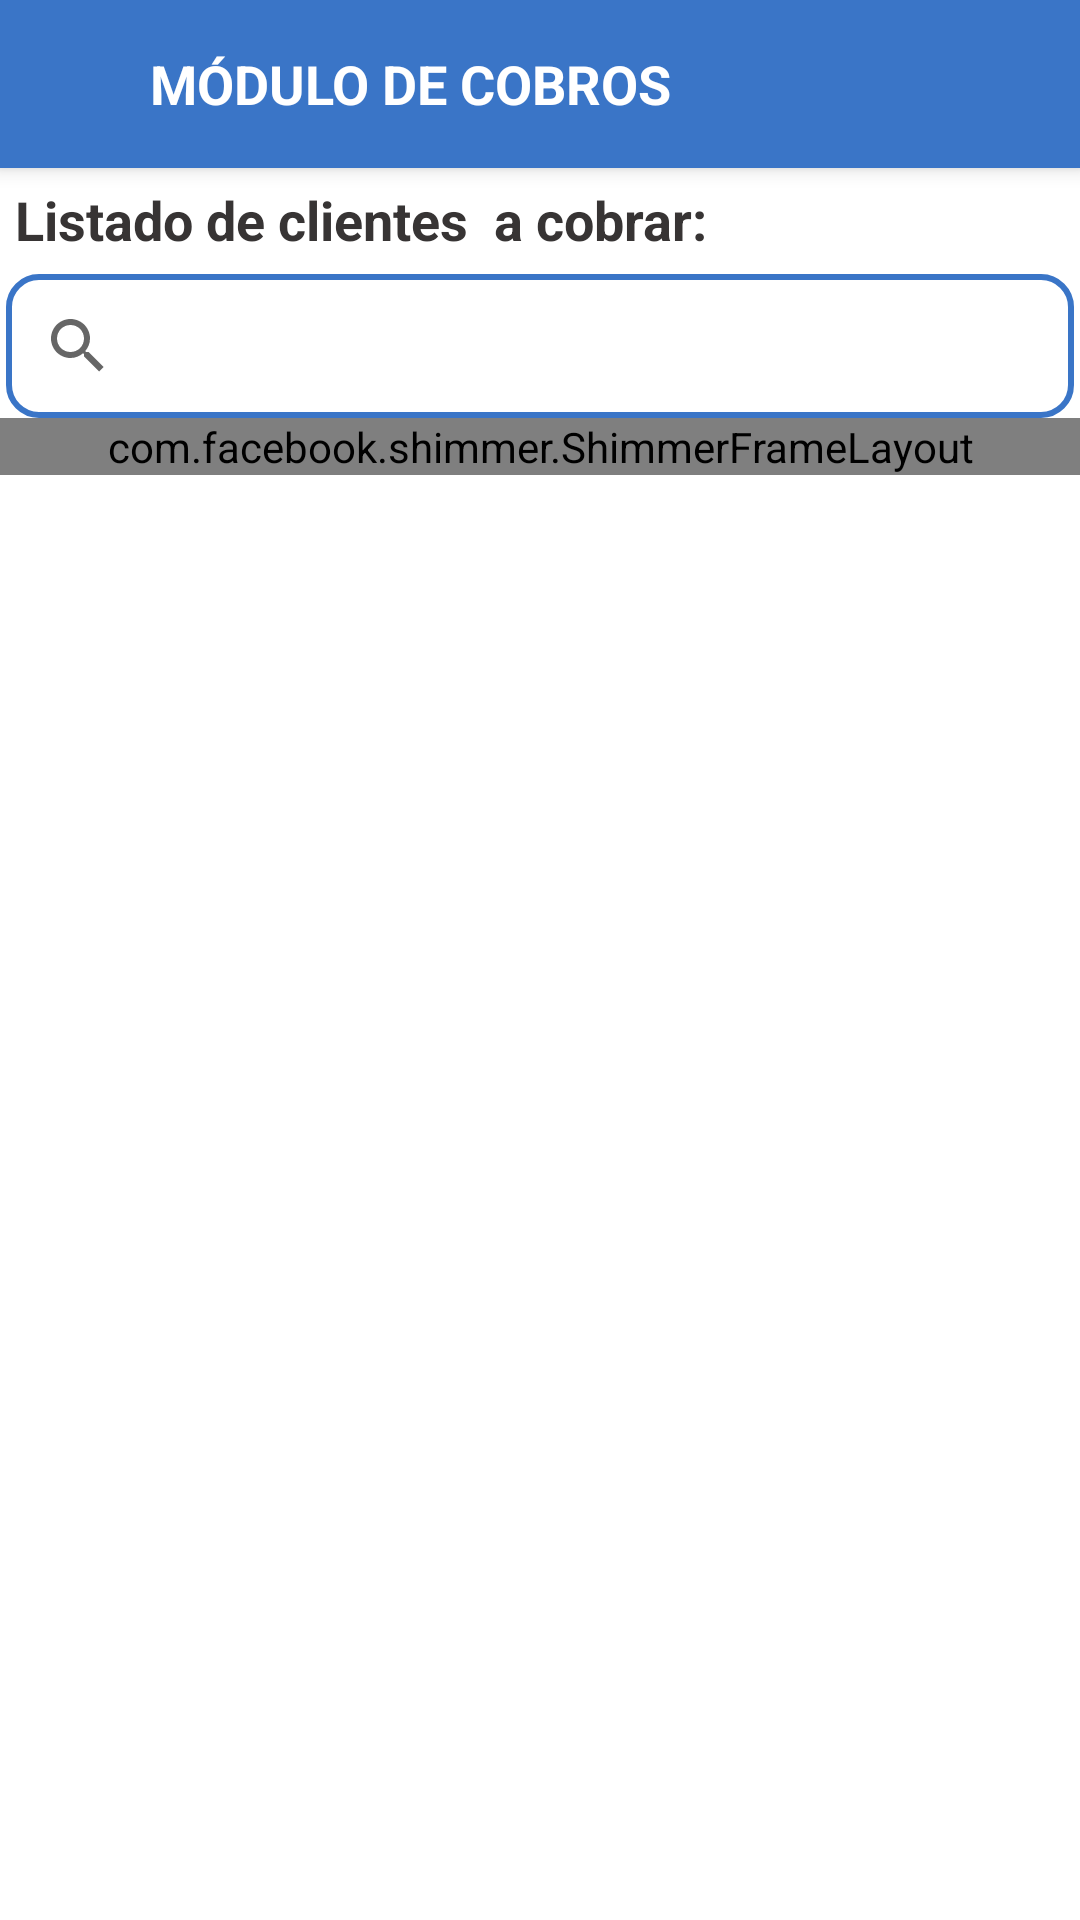

Layout XML and referenced resources for this Android screen:
<!-- AndroidManifest.xml: application theme AppTheme -->
<!-- res/layout/activity_payment.xml -->
<?xml version="1.0" encoding="utf-8"?>
<androidx.constraintlayout.widget.ConstraintLayout xmlns:android="http://schemas.android.com/apk/res/android"
    xmlns:app="http://schemas.android.com/apk/res-auto"
    xmlns:tools="http://schemas.android.com/tools"
    android:id="@+id/viewRoot"
    android:layout_width="match_parent"
    android:layout_height="match_parent"
    android:orientation="vertical"
    >

    <androidx.appcompat.widget.Toolbar
        android:id="@+id/toolbarb"
        android:layout_width="match_parent"
        android:layout_height="wrap_content"
        style="@style/Widget.MaterialComponents.Toolbar.Primary"
        android:theme="@style/MyThemeOverlay_Toolbar"
        android:background="@color/colorFondo"
        app:layout_constraintTop_toTopOf="parent">

        <TextView
            android:id="@+id/titleSub"
            android:layout_width="match_parent"
            android:layout_height="wrap_content"
            android:layout_marginTop="5dp"
            android:layout_marginStart="50dp"
            android:text="MÓDULO DE COBROS"
            android:textColor="@color/colorText"
            android:textSize="18sp"
            android:textStyle="bold"
            app:layout_constraintEnd_toEndOf="parent"
            app:layout_constraintStart_toStartOf="parent"
            app:layout_constraintTop_toTopOf="parent" />

    </androidx.appcompat.widget.Toolbar>

    <TextView
        android:id="@+id/titulo"
        android:layout_width="wrap_content"
        android:layout_height="wrap_content"
        app:layout_constraintTop_toBottomOf="@id/toolbarb"
        app:layout_constraintStart_toStartOf="parent"
        android:text="Listado de clientes  a cobrar:"
        android:textStyle="bold"
        android:textSize="18sp"
        android:paddingStart="5dp"
        android:paddingBottom="5dp"
        android:paddingTop="5dp"
        android:textColor="@color/colorBlack"
        />

    <androidx.appcompat.widget.SearchView
        android:id="@+id/searchView"
        android:layout_width="match_parent"
        android:layout_height="wrap_content"
        android:layout_marginTop="1dp"
        android:layout_marginStart="2dp"
        android:layout_marginEnd="2dp"
        app:layout_constraintTop_toBottomOf="@+id/titulo"
        app:layout_constraintEnd_toEndOf="parent"
        android:background="@drawable/shape_brakground"
        app:layout_constraintStart_toStartOf="parent"
        app:queryHint="@string/SearchByName"
        />

    <androidx.recyclerview.widget.RecyclerView
        android:id="@+id/clientsList"
        android:layout_width="match_parent"
        android:layout_height="0dp"
        app:layout_constraintTop_toBottomOf="@+id/searchView"
        app:layout_constraintEnd_toEndOf="parent"
        app:layout_constraintStart_toStartOf="parent"
        app:layout_constraintBottom_toBottomOf="parent"
        android:visibility="gone"
        app:layoutManager="androidx.recyclerview.widget.LinearLayoutManager"
        tools:listitem="@layout/item_service_client"
        />

    <com.facebook.shimmer.ShimmerFrameLayout
        android:id="@+id/viewClientList"
        android:layout_width="match_parent"
        android:layout_height="0dp"
        app:layout_constraintTop_toBottomOf="@+id/searchView">
        <LinearLayout
            android:layout_width="match_parent"
            android:layout_height="match_parent"
            android:orientation="vertical">
            <include layout="@layout/item_client_shimmer"/>
            <include layout="@layout/item_client_shimmer"/>
            <include layout="@layout/item_client_shimmer"/>
            <include layout="@layout/item_client_shimmer"/>
            <include layout="@layout/item_client_shimmer"/>
            <include layout="@layout/item_client_shimmer"/>
            <include layout="@layout/item_client_shimmer"/>
        </LinearLayout>
    </com.facebook.shimmer.ShimmerFrameLayout>
</androidx.constraintlayout.widget.ConstraintLayout>
<!-- res/layout/item_service_client.xml (included above) -->
<?xml version="1.0" encoding="utf-8"?>
<androidx.cardview.widget.CardView xmlns:android="http://schemas.android.com/apk/res/android"
    xmlns:app="http://schemas.android.com/apk/res-auto"
    xmlns:tools="http://schemas.android.com/tools"
    android:id="@+id/items_client"
    android:layout_width="match_parent"
    android:layout_height="wrap_content"
    android:animateLayoutChanges="true"
    android:padding="5dp"
    app:cardCornerRadius="12dp"
    app:cardElevation="2dp"
    app:cardUseCompatPadding="true">

    <LinearLayout
        android:layout_width="match_parent"
        android:layout_height="80dp"
        android:animateLayoutChanges="true"
        android:background="@color/colorText"
        android:orientation="horizontal"
        android:padding="10dp">

        <ImageView
            android:id="@+id/imagen_list"
            android:layout_width="wrap_content"
            android:layout_height="match_parent"
            android:paddingLeft="10dp"
            android:src="@drawable/client" />

        <LinearLayout
            android:layout_width="283dp"
            android:layout_height="match_parent"
            android:orientation="vertical"
            android:paddingStart="10dp"
            android:paddingTop="17dp">

            <TextView
                android:id="@+id/name"
                android:layout_width="match_parent"
                android:layout_height="match_parent"
                android:layout_marginTop="2dp"
                android:layout_marginBottom="2dp"
                android:text="Nombres completos"
                android:textColor="@color/Black"
                android:textStyle="bold" />

        </LinearLayout>

        <LinearLayout
            android:layout_width="match_parent"
            android:layout_height="match_parent"
            android:gravity="center">

            <ImageView
                android:id="@+id/cobrar"
                android:layout_width="wrap_content"
                android:layout_height="wrap_content"
                android:src="@drawable/show_icon_invoice" />
        </LinearLayout>

    </LinearLayout>

</androidx.cardview.widget.CardView>
<!-- res/layout/item_client_shimmer.xml (included above) -->
<?xml version="1.0" encoding="utf-8"?>
<androidx.cardview.widget.CardView xmlns:android="http://schemas.android.com/apk/res/android"
    xmlns:tools="http://schemas.android.com/tools"
    android:id="@+id/items_client"
    android:layout_width="match_parent"
    android:layout_height="wrap_content"
    xmlns:app="http://schemas.android.com/apk/res-auto"
    android:padding="5dp"
    android:animateLayoutChanges="true"
    app:cardCornerRadius="12dp"
    app:cardElevation="2dp"
    app:cardUseCompatPadding="true">

    <LinearLayout
        android:layout_width="match_parent"
        android:layout_height="wrap_content"
        android:animateLayoutChanges="true"
        android:background="@color/colorText"
        android:orientation="horizontal"
        android:padding="5dp">

        <FrameLayout
            android:id="@+id/imagen_list"
            android:layout_width="wrap_content"
            android:layout_height="match_parent"
            android:paddingLeft="60dp"
            android:background="@color/colorFondoShimmer"
            android:src="@drawable/client" />

        <LinearLayout
            android:layout_width="match_parent"
            android:layout_height="wrap_content"
            android:layout_margin="5dp"
            android:orientation="vertical"
            >

            <FrameLayout
                android:id="@+id/userFirstName"
                android:layout_width="match_parent"
                android:layout_height="32dp"
                android:background="@color/colorFondoShimmer"
                />

            <FrameLayout
                android:id="@+id/dni"
                android:layout_width="match_parent"
                android:layout_height="32dp"
                android:layout_marginTop="12dp"
                android:background="@color/colorFondoShimmer"
                 />

        </LinearLayout>


    </LinearLayout>

</androidx.cardview.widget.CardView>
<!-- resources referenced by this layout -->
<resources>
  <color name="Black">#000000</color>
  <color name="colorBlack">#373434</color>
  <color name="colorFondo">#3A75C7</color>
  <color name="colorFondoShimmer">#DCD2D2</color>
  <color name="colorText">#FFFFFF</color>
  <!-- drawable shape_brakground (drawable) -->
  <?xml version="1.0" encoding="utf-8"?>
  <shape xmlns:android="http://schemas.android.com/apk/res/android"
      android:shape="rectangle">
      <solid android:color="@color/colorText"></solid>
      <stroke android:color="@color/colorFondo" android:width="2dp"/>
      <corners android:radius="10dp"/>
  </shape>
  <!-- drawable show_icon_invoice: png bitmap (drawable, 1409 bytes) -->
  <string name="SearchByName">Search By Name</string>
  <style name="MyThemeOverlay_Toolbar" parent="ThemeOverlay.MaterialComponents.Toolbar.Primary">
            <item name="colorOnPrimary">@color/colorText</item>
      </style>
  <style name="AppTheme" parent="Theme.MaterialComponents.DayNight.NoActionBar">
          <item name="colorPrimary">@color/colorFondo</item>
          <item name="colorPrimaryDark">@color/Black</item>
          <item name="colorAccent">@color/colorText</item>
      </style>
</resources>
